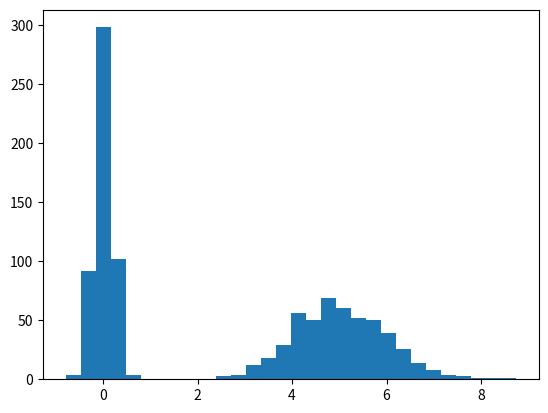

Generate this figure with matplotlib: (Note: this script raises an exception after producing the figure.)
import numpy as np
import matplotlib.pyplot as plt
from mpl_toolkits.mplot3d import Axes3D

mean1 = [5]
Sigma1 = [1]
Sigma2 = [0.2]
mean2 = [0]
H=[0.1,1,5,10]
for a in range(len(H)):
    h=H[a]
    kh=0
    px=0
    x = Sigma1 * np.random.randn(500) + mean1
    y = Sigma2 * np.random.randn(500) + mean2                       # 2nd set of Gaussian Data.
    x = np.concatenate((x, y))                                      # Concatenating the 2 sets of Gaussian Data.
    X = np.arange(min(x),max(x) , 0.001)

    px=[]
    l1=len(x)

    for j in range(len(X)):
        kh = np.absolute((X[j]-x)/(h))    
        k = np.where(kh <= 0.5, 1, 0)
        p_x = float(np.sum(k)/h)/l1
        px.append(p_x)
    plt.hist(x, normed=True, bins=30)
    plt.plot(X,px)
    plt.show()
